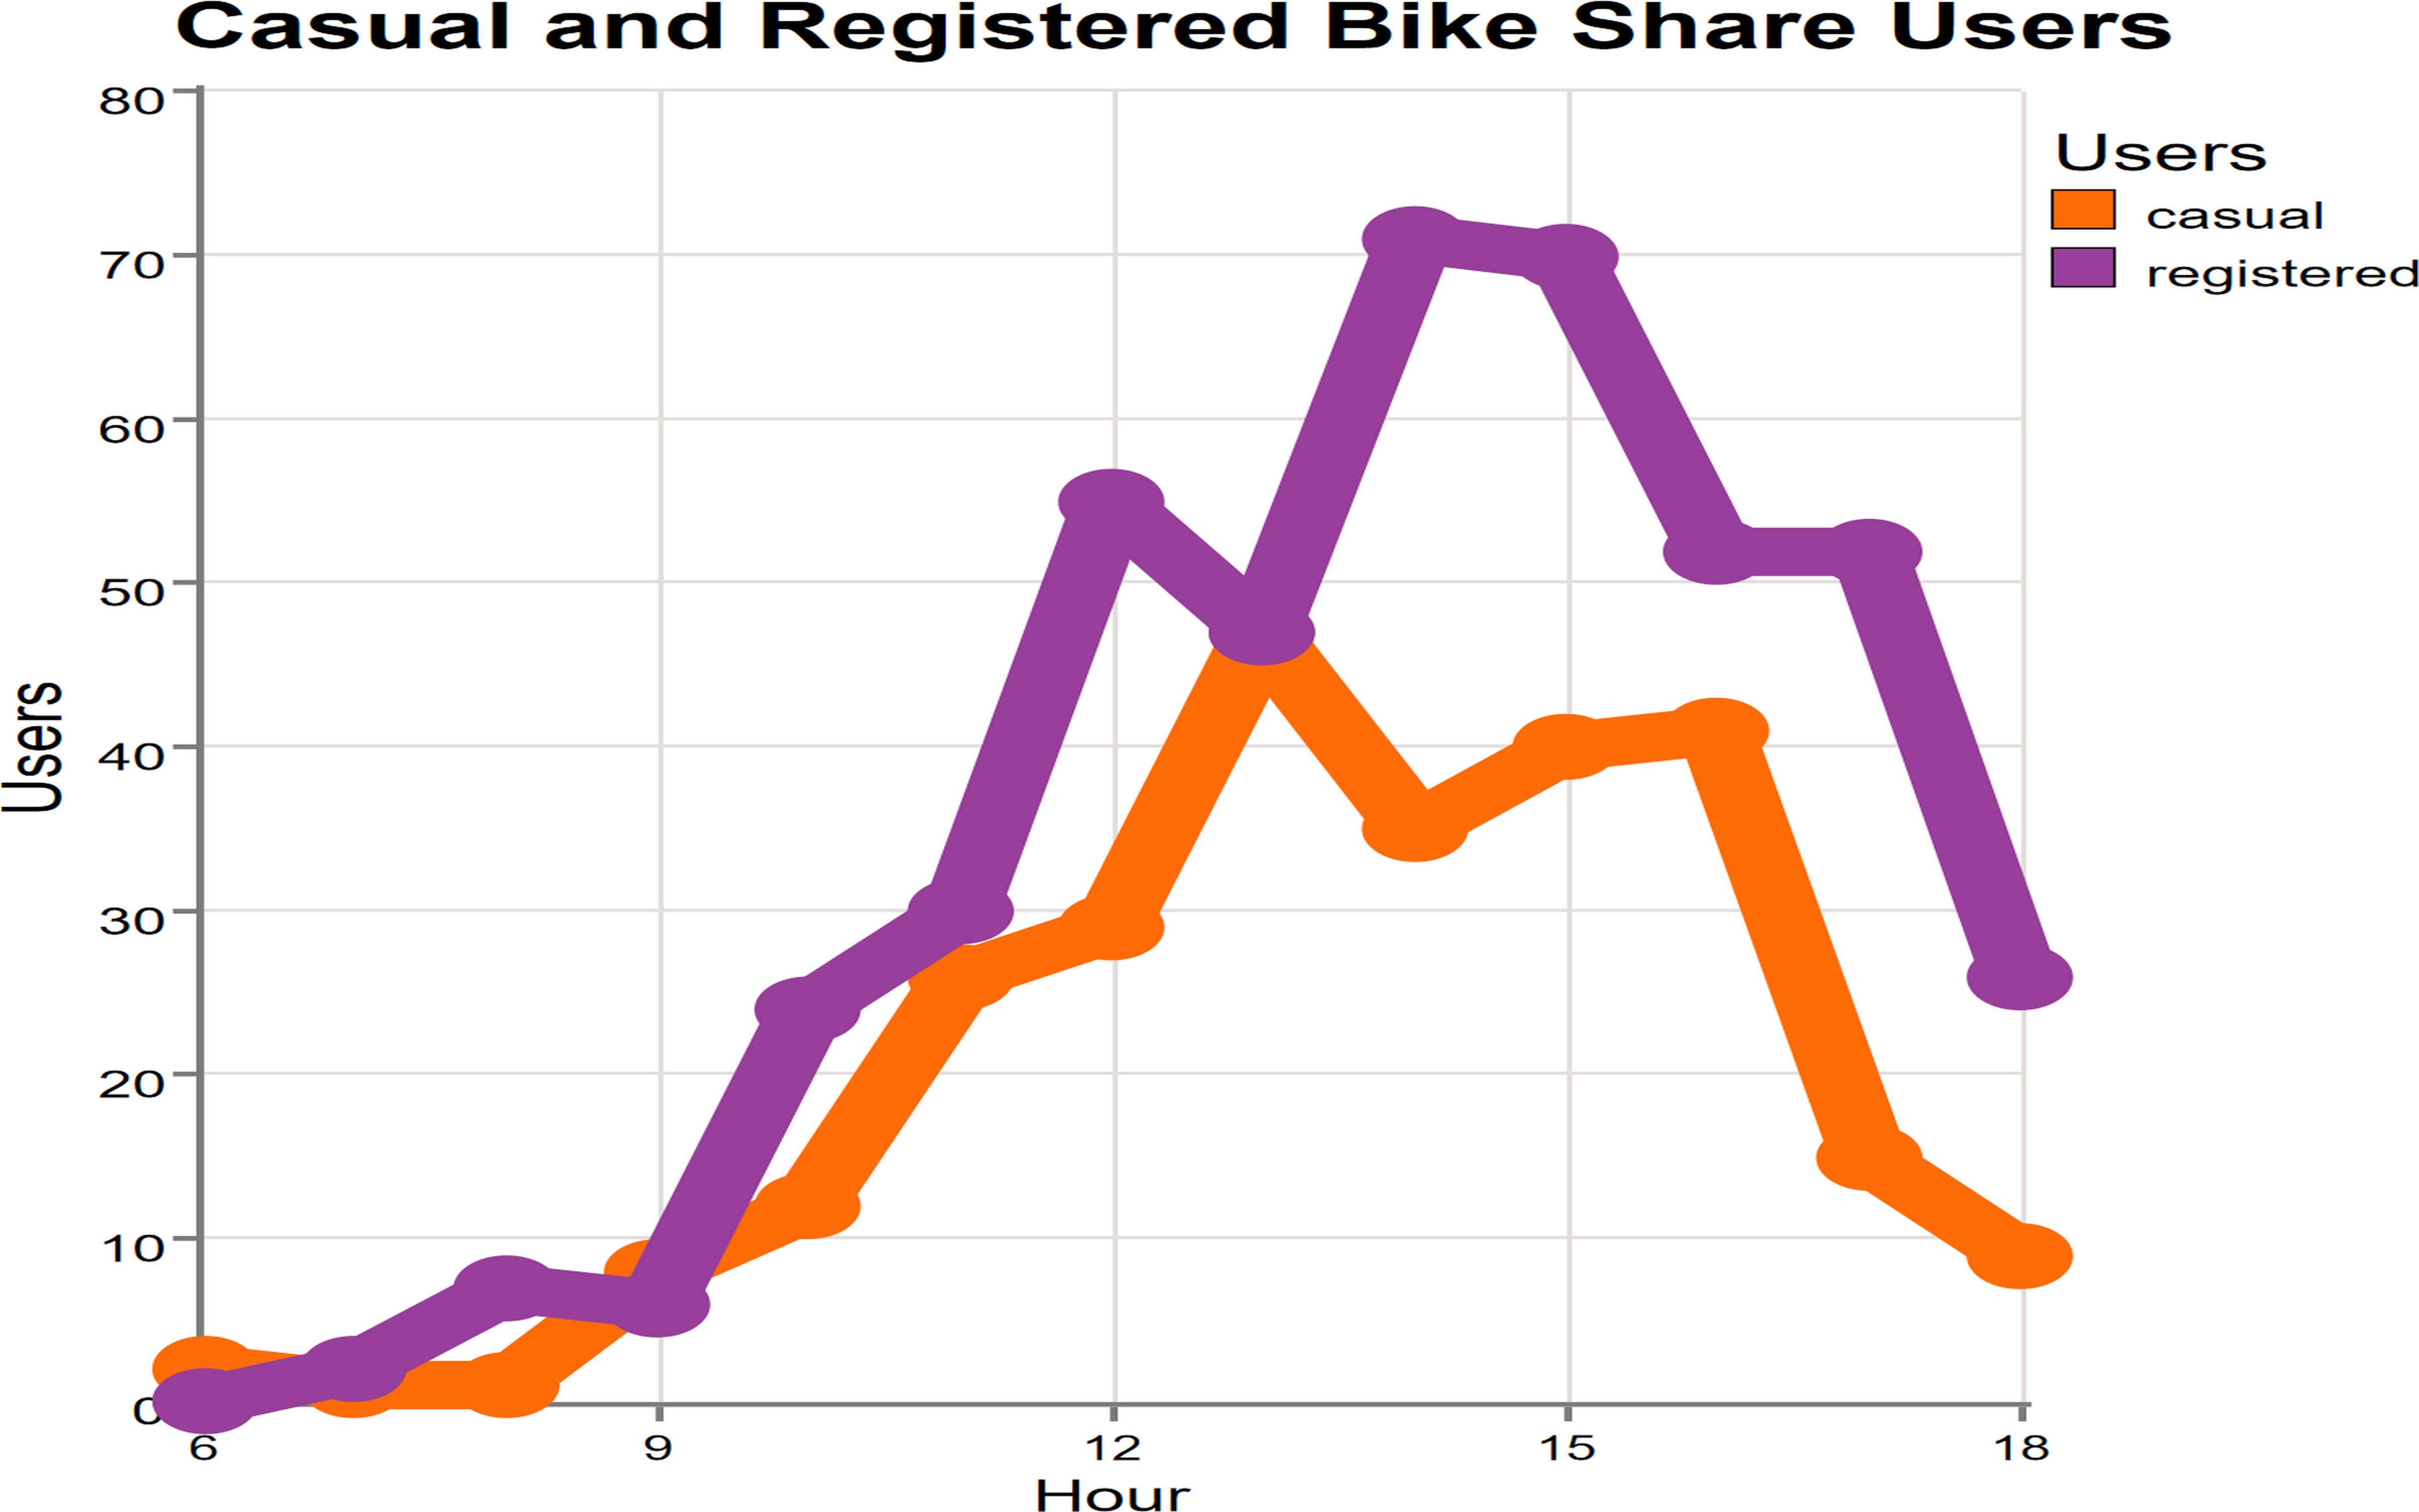

Values plotted in this chart, from the file beside it:
hr, casual, registered
6.0, 2.0, 0.0
7.0, 1.0, 2.0
8.0, 1.0, 7.0
9.0, 8.0, 6.0
10.0, 12.0, 24.0
11.0, 26.0, 30.0
12.0, 29.0, 55.0
13.0, 47.0, 47.0
14.0, 35.0, 71.0
15.0, 40.0, 70.0
16.0, 41.0, 52.0
17.0, 15.0, 52.0
18.0, 9.0, 26.0
